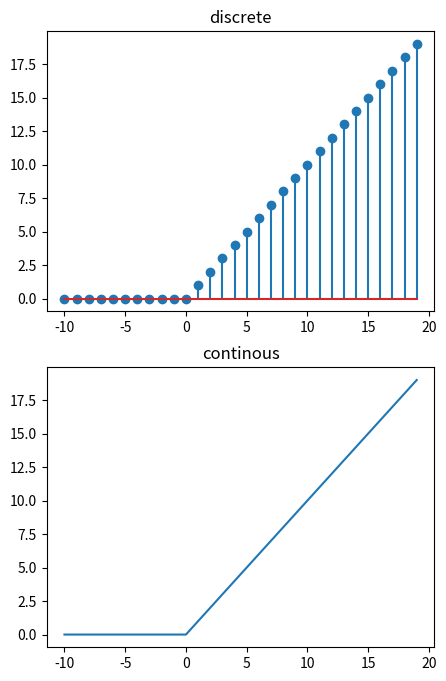

The script that saved this image:
import matplotlib.pyplot as plt
import numpy as np
x = range(-10, 20)
y = []
for i in range(len(x)):
    y.append(x[i] if x[i]>=0 else 0)
plt.figure(figsize=(5, 8))

plt.subplot(2, 1, 1)
plt.stem(x, y)
plt.title('discrete')
plt.subplot(2, 1, 2)
plt.plot(x, y)
plt.title('continous')
plt.show()
